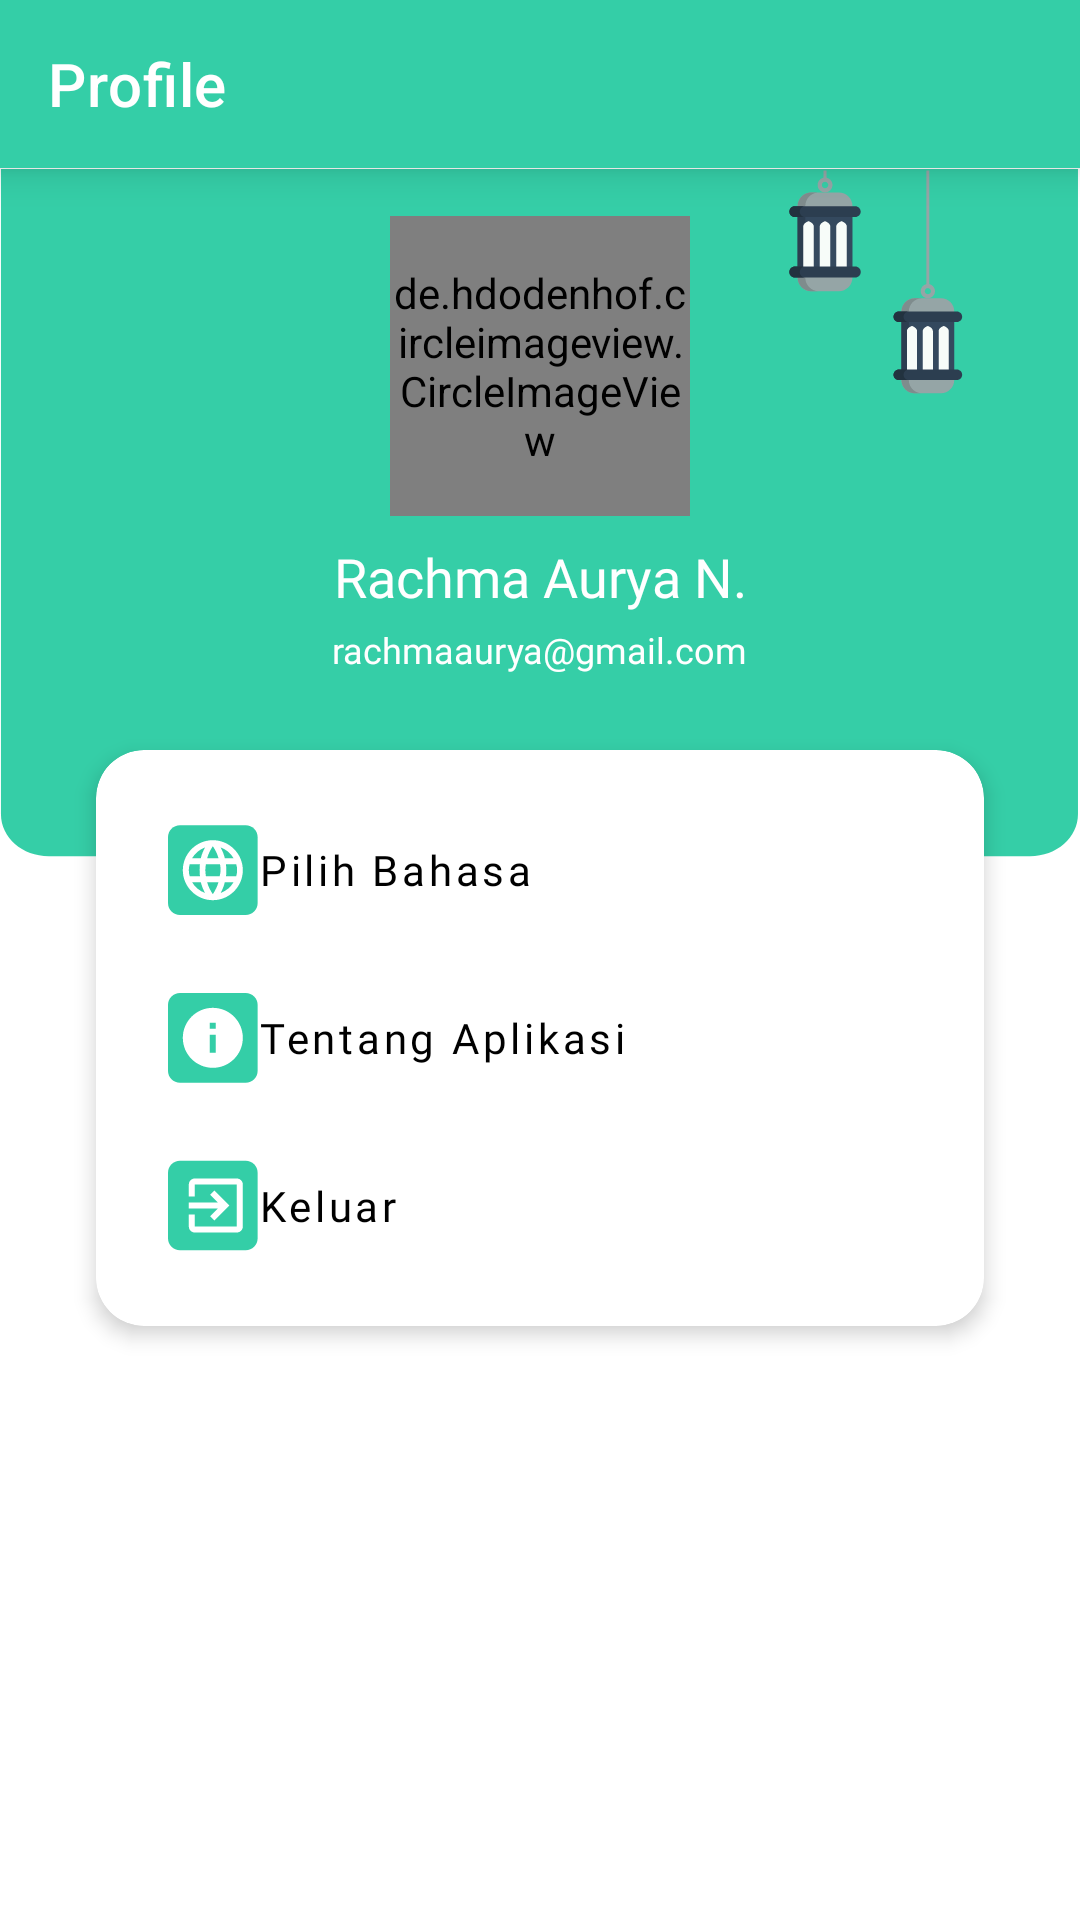

Reconstruct the res/layout file that produces this screen, plus the resources it refers to.
<!-- AndroidManifest.xml: application theme Theme.Ngaos -->
<!-- res/layout/activity_profile.xml -->
<?xml version="1.0" encoding="utf-8"?>
<androidx.constraintlayout.widget.ConstraintLayout xmlns:android="http://schemas.android.com/apk/res/android"
    xmlns:app="http://schemas.android.com/apk/res-auto"
    xmlns:tools="http://schemas.android.com/tools"
    android:layout_width="match_parent"
    android:layout_height="match_parent"
    tools:context=".ui.profile.ProfileActivity">

    <androidx.appcompat.widget.Toolbar
        android:id="@+id/toolbar"
        style="@style/Toolbar"
        app:layout_constraintEnd_toEndOf="parent"
        app:layout_constraintStart_toStartOf="parent"
        app:layout_constraintTop_toTopOf="parent"
        app:title="Profile" />

    <ScrollView
        android:layout_width="match_parent"
        android:layout_height="0dp"
        app:layout_constraintBottom_toBottomOf="parent"
        app:layout_constraintTop_toBottomOf="@+id/toolbar">

        <androidx.constraintlayout.widget.ConstraintLayout
            android:layout_width="match_parent"
            android:layout_height="0dp">

            <androidx.constraintlayout.widget.ConstraintLayout
                android:id="@+id/constraintLayout"
                android:layout_width="match_parent"
                android:layout_height="0dp"
                android:background="@drawable/bg_profile"
                app:layout_constraintBottom_toTopOf="@+id/guideline3"
                app:layout_constraintEnd_toEndOf="parent"
                app:layout_constraintStart_toStartOf="parent"
                app:layout_constraintTop_toTopOf="parent">

                <ImageView
                    android:layout_width="wrap_content"
                    android:layout_height="wrap_content"
                    android:layout_marginEnd="32dp"
                    android:src="@drawable/lampion_jadwalsholat"
                    app:layout_constraintEnd_toEndOf="parent"
                    app:layout_constraintTop_toTopOf="parent" />

                <de.hdodenhof.circleimageview.CircleImageView
                    android:id="@+id/profile_image"
                    android:layout_width="100dp"
                    android:layout_height="100dp"
                    android:layout_marginTop="16dp"
                    android:src="@drawable/ic_profile"
                    app:civ_border_color="@color/orange"
                    app:civ_border_width="0dp"
                    app:layout_constraintEnd_toEndOf="parent"
                    app:layout_constraintStart_toStartOf="parent"
                    app:layout_constraintTop_toTopOf="parent" />

                <TextView
                    android:id="@+id/txt_nama"
                    android:layout_width="wrap_content"
                    android:layout_height="wrap_content"
                    android:layout_marginTop="8dp"
                    android:fontFamily="@font/montserrat"
                    android:text="@string/rachma_aurya_n"
                    android:textColor="@color/white"
                    android:textSize="18sp"
                    app:layout_constraintEnd_toEndOf="parent"
                    app:layout_constraintStart_toStartOf="parent"
                    app:layout_constraintTop_toBottomOf="@+id/profile_image" />

                <TextView
                    android:id="@+id/txt_email"
                    android:layout_width="wrap_content"
                    android:layout_height="wrap_content"
                    android:layout_marginTop="4dp"
                    android:fontFamily="@font/montserrat"
                    android:text="@string/rachmaaurya_gmail_com"
                    android:textColor="@color/white"
                    android:textSize="12sp"
                    app:layout_constraintEnd_toEndOf="parent"
                    app:layout_constraintStart_toStartOf="parent"
                    app:layout_constraintTop_toBottomOf="@+id/txt_nama" />
            </androidx.constraintlayout.widget.ConstraintLayout>


            <androidx.cardview.widget.CardView
                android:id="@+id/cardView2"
                android:layout_width="match_parent"
                android:layout_height="0dp"
                android:layout_marginHorizontal="32dp"
                app:cardCornerRadius="16dp"
                app:cardElevation="4dp"
                app:layout_constraintTop_toTopOf="@+id/guideline4"
                tools:layout_editor_absoluteX="32dp">

                <LinearLayout
                    android:layout_width="match_parent"
                    android:layout_height="wrap_content"
                    android:orientation="vertical">

                    <Button
                        android:id="@+id/pilih_bahasa"
                        android:layout_width="match_parent"
                        android:layout_height="wrap_content"
                        style="@style/Widget.MaterialComponents.Button.TextButton"
                        android:layout_marginHorizontal="16dp"
                        android:layout_marginTop="16dp"
                        android:backgroundTint="@color/white"
                        android:drawableLeft="@drawable/ic_gantibahasa"
                        android:fontFamily="@font/montserrat"
                        android:text="@string/pilih_bahasa"
                        android:textAlignment="viewStart"
                        android:textAllCaps="false"
                        android:textColor="@color/black"
                        app:layout_constraintEnd_toEndOf="parent"
                        app:layout_constraintStart_toStartOf="parent"
                        app:layout_constraintTop_toTopOf="parent" />

                    <Button
                        android:id="@+id/tentang_aplikasi"
                        android:layout_width="match_parent"
                        style="@style/Widget.MaterialComponents.Button.TextButton"
                        android:layout_height="wrap_content"
                        android:layout_marginHorizontal="16dp"
                        android:layout_marginTop="8dp"
                        android:backgroundTint="@color/white"
                        android:drawableLeft="@drawable/ic_tentangaplikasi"
                        android:fontFamily="@font/montserrat"
                        android:text="@string/tentang_aplikasi"
                        android:textAlignment="viewStart"
                        android:textAllCaps="false"
                        android:textColor="@color/black"
                        app:layout_constraintEnd_toEndOf="parent"
                        app:layout_constraintStart_toStartOf="parent"
                        app:layout_constraintTop_toTopOf="parent" />

                    <Button
                        android:id="@+id/btn_logout"
                        android:layout_width="match_parent"
                        android:layout_height="wrap_content"
                        style="@style/Widget.MaterialComponents.Button.TextButton"
                        android:layout_marginHorizontal="16dp"
                        android:layout_marginTop="8dp"
                        android:layout_marginBottom="16dp"
                        android:backgroundTint="@color/white"
                        android:drawableLeft="@drawable/ic_keluar"
                        android:fontFamily="@font/montserrat"
                        android:text="@string/keluar"
                        android:textAlignment="viewStart"
                        android:textAllCaps="false"
                        android:textColor="@color/black"
                        app:layout_constraintEnd_toEndOf="parent"
                        app:layout_constraintStart_toStartOf="parent"
                        app:layout_constraintTop_toTopOf="parent" />


                </LinearLayout>
            </androidx.cardview.widget.CardView>

            <androidx.constraintlayout.widget.Guideline
                android:id="@+id/guideline3"
                android:layout_width="wrap_content"
                android:layout_height="wrap_content"
                android:orientation="horizontal"
                app:layout_constraintGuide_begin="230dp" />

            <androidx.constraintlayout.widget.Guideline
                android:id="@+id/guideline4"
                android:layout_width="wrap_content"
                android:layout_height="wrap_content"
                android:orientation="horizontal"
                app:layout_constraintGuide_begin="194dp" />

            <View
                android:layout_width="match_parent"
                android:layout_height="50dp"
                android:layout_marginTop="32dp"
                app:layout_constraintTop_toBottomOf="@+id/cardView2" />

        </androidx.constraintlayout.widget.ConstraintLayout>
    </ScrollView>

</androidx.constraintlayout.widget.ConstraintLayout>
<!-- resources referenced by this layout -->
<resources>
  <color name="black">#FF000000</color>
  <color name="orange">#FFAC2F</color>
  <color name="white">#FFFFFFFF</color>
  <!-- drawable bg_profile (drawable) -->
  <vector xmlns:android="http://schemas.android.com/apk/res/android"
      android:width="361dp"
      android:height="263dp"
      android:viewportWidth="361"
      android:viewportHeight="263">
      <path
          android:fillColor="#16C79A"
          android:fillAlpha="0.87"
          android:pathData="M0.32 0.34h360v246c0 8.84-7.16 16-16 16h-328c-8.84 0-16-7.16-16-16v-246z"/>
  </vector>
  <!-- drawable ic_keluar (drawable) -->
  <vector xmlns:android="http://schemas.android.com/apk/res/android"
      android:width="30dp"
      android:height="31dp"
      android:viewportWidth="30"
      android:viewportHeight="31">
      <path
          android:fillColor="#34CEA7"
          android:pathData="M0 4.55c0-2.21 1.79-4 4-4h21.88c2.21 0 4 1.79 4 4v21.88c0 2.21-1.79 4-4 4h-21.88c-2.21 0-4-1.79-4-4z"/>
      <path
          android:fillColor="#FFF"
          android:pathData="M14.03 19.08l1.41 1.41l5-5l-5-5l-1.4 1.41l2.57 2.6H6.94v2h9.67l-2.58 2.58zM22.94 6.5h-14c-1.1 0-2 0.9-2 2v4h2v-4h14v14h-14v-4h-2v4c0 1.1 0.9 2 2 2h14c1.1 0 2-0.9 2-2v-14c0-1.1-0.9-2-2-2z"/>
  </vector>
  <!-- drawable ic_tentangaplikasi (drawable) -->
  <vector xmlns:android="http://schemas.android.com/apk/res/android"
      android:width="30dp"
      android:height="31dp"
      android:viewportWidth="30"
      android:viewportHeight="31">
      <path
          android:fillColor="#34CEA7"
          android:pathData="M0 4.67c0-2.21 1.79-4 4-4h21.88c2.21 0 4 1.79 4 4v21.88c0 2.21-1.79 4-4 4h-21.88c-2.21 0-4-1.79-4-4z"/>
      <path
          android:fillColor="#FFF"
          android:pathData="M14.94 5.61c-5.52 0-10 4.48-10 10s4.48 10 10 10s10-4.48 10-10s-4.48-10-10-10zm1 15h-2v-6h2v6zm0-8h-2v-2h2v2z"/>
  </vector>
  <string name="keluar">Keluar</string>
  <string name="pilih_bahasa">Pilih Bahasa</string>
  <string name="rachma_aurya_n" translatable="false">Rachma Aurya N.</string>
  <string name="rachmaaurya_gmail_com" translatable="false">rachmaaurya@gmail.com</string>
  <string name="tentang_aplikasi">Tentang Aplikasi</string>
  <style name="Toolbar">
          <item name="android:layout_width">match_parent</item>
          <item name="android:layout_height">?attr/actionBarSize</item>
          <item name="titleTextColor">@color/white</item>
          <item name="android:background">@color/green</item>
          <item name="android:theme">@style/ThemeOverlay.AppCompat.Dark.ActionBar</item>
          <item name="android:elevation" tools:targetApi="lollipop">8dp</item>
      </style>
  <style name="Theme.Ngaos" parent="Theme.MaterialComponents.Light.NoActionBar">
          
          <item name="colorPrimary">@color/purple_500</item>
          <item name="colorPrimaryVariant">@color/purple_700</item>
          <item name="colorOnPrimary">@color/white</item>
          
          <item name="colorSecondary">@color/teal_200</item>
          <item name="colorSecondaryVariant">@color/teal_700</item>
          <item name="colorOnSecondary">@color/black</item>
          
          <item name="android:statusBarColor" tools:targetApi="l">?attr/colorPrimaryVariant</item>
          
      </style>
  <color name="green">#34CEA7</color>
  <color name="purple_500">#34CEA7</color>
  <color name="purple_700">#34CEA7</color>
  <color name="teal_200">#FF03DAC5</color>
  <color name="teal_700">#FF018786</color>
</resources>
